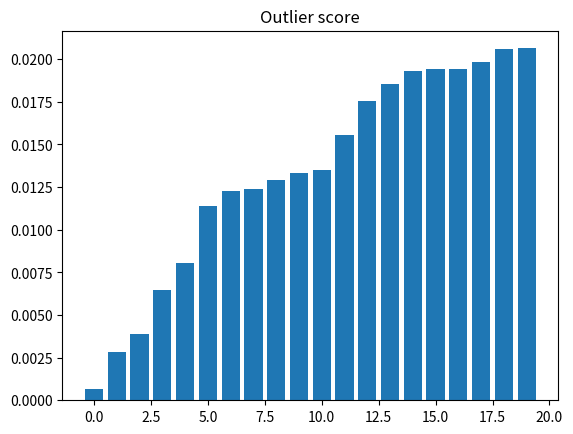

This figure's Python source:
# exercise 11.3.1
import numpy as np
from matplotlib.pyplot import figure, bar, title, show
from scipy.stats.kde import gaussian_kde


# Draw samples from mixture of gaussians (as in exercise 11.1.1), add outlier
N = 1000; M = 1
x = np.linspace(-10, 10, 50)
X = np.empty((N,M))
m = np.array([1, 3, 6]); s = np.array([1, .5, 2])
c_sizes = np.random.multinomial(N, [1./3, 1./3, 1./3])
for c_id, c_size in enumerate(c_sizes):
    X[c_sizes.cumsum()[c_id]-c_sizes[c_id]:c_sizes.cumsum()[c_id],:] = np.random.normal(m[c_id], np.sqrt(s[c_id]), (c_size,M))
X[-1,0]=-10 # added outlier


# Compute kernel density estimate
kde = gaussian_kde(X.ravel())

scores = kde.evaluate(X.ravel())
idx = scores.argsort()
scores.sort()

print('The index of the lowest density object: {0}'.format(idx[0]))

# Plot kernel density estimate
figure()
bar(range(20),scores[:20])
title('Outlier score')
show()

print('Ran Exercise 11.3.1')